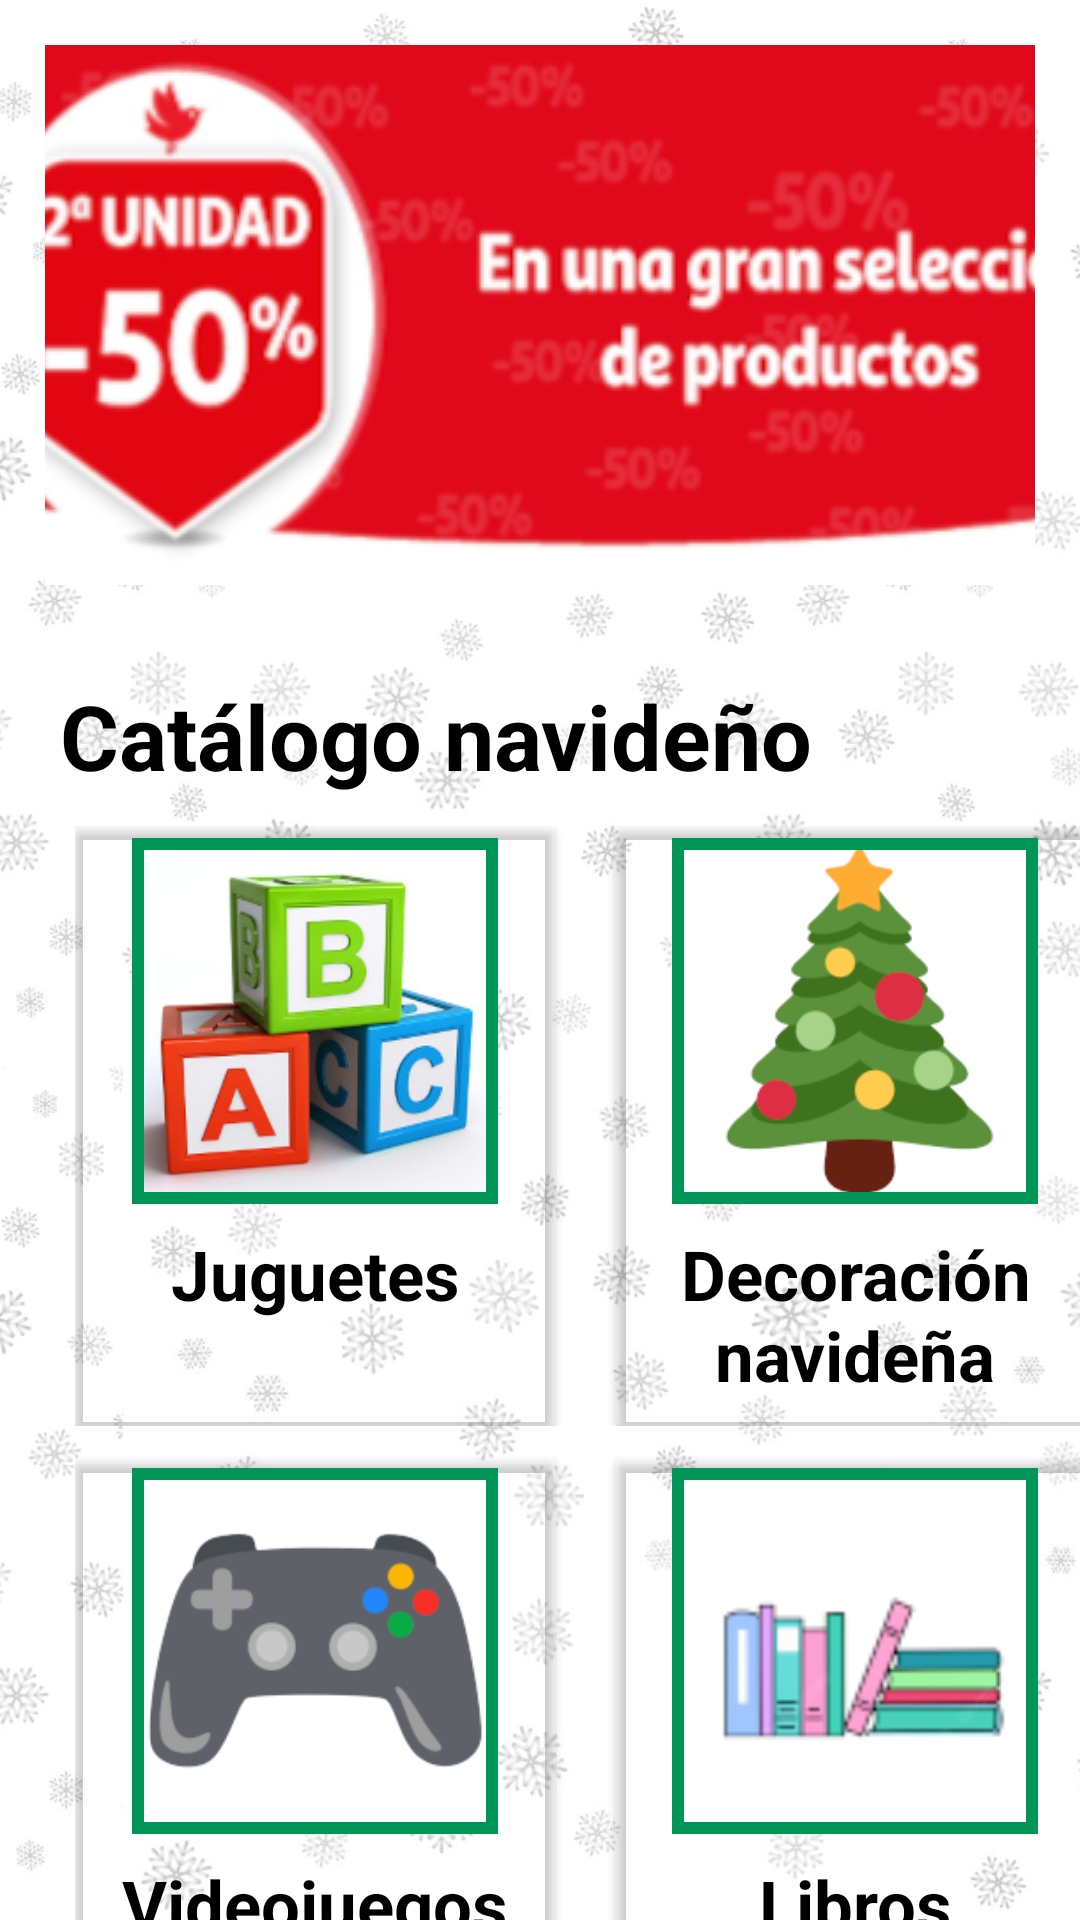

Reconstruct the res/layout file that produces this screen, plus the resources it refers to.
<!-- AndroidManifest.xml: application theme Theme.AppCompat.Light.NoActionBar -->
<!-- res/layout/activity_main02.xml -->
<?xml version="1.0" encoding="utf-8"?>
<androidx.constraintlayout.widget.ConstraintLayout xmlns:android="http://schemas.android.com/apk/res/android"
    xmlns:app="http://schemas.android.com/apk/res-auto"
    xmlns:tools="http://schemas.android.com/tools"
    android:layout_width="match_parent"
    android:layout_height="match_parent"
    tools:context=".MainActivity">

    <FrameLayout
        android:layout_width="match_parent"
        android:layout_height="match_parent">

        <ImageView
            android:layout_width="wrap_content"
            android:layout_height="wrap_content"
            android:src="@drawable/snowflakes"
            android:scaleType="centerCrop"/>
    </FrameLayout>
    <LinearLayout
        android:layout_width="match_parent"
        android:layout_height="match_parent"
        android:orientation="vertical">
        
        <LinearLayout
            android:layout_width="match_parent"
            android:layout_height="wrap_content"
            android:orientation="vertical"
            android:gravity="top">
            <ImageView
                android:layout_width="wrap_content"
                android:layout_height="wrap_content"
                android:layout_margin="15dp"
                android:scaleType="centerCrop"
                android:src="@drawable/promotions" />

            <TextView
                android:layout_width="wrap_content"
                android:layout_height="wrap_content"
                android:layout_marginTop="15dp"
                android:layout_marginLeft="20dp"
                android:textSize="30dp"
                android:textStyle="bold"
                android:textColor="@color/black"
                android:text="Catálogo navideño" />

            <androidx.cardview.widget.CardView
                android:layout_width="match_parent"
                android:layout_height="match_parent" />
        </LinearLayout>
        
        <LinearLayout
            android:layout_width="match_parent"
            android:layout_height="match_parent"
            android:orientation="vertical"
            android:layout_marginTop="10dp"
            android:layout_marginLeft="25dp">
            <LinearLayout
                android:layout_width="wrap_content"
                android:layout_height="wrap_content"
                android:orientation="horizontal"
                android:layout_marginBottom="10dp">
                <androidx.cardview.widget.CardView
                    android:id="@+id/option_toys"
                    android:layout_width="160dp"
                    android:layout_height="200dp"
                    android:layout_marginRight="20dp"
                    android:elevation="0dp"
                    app:cardPreventCornerOverlap="false"
                    app:cardBackgroundColor="@android:color/transparent">
                    <LinearLayout
                        android:layout_width="match_parent"
                        android:layout_height="match_parent"
                        android:gravity="center|top"
                        android:orientation="vertical">
                        <com.google.android.material.imageview.ShapeableImageView
                            android:layout_width="130dp"
                            android:layout_height="130dp"
                            android:src="@drawable/toys"
                            android:padding="6dp"
                            android:scaleType="centerCrop"
                            android:theme="@style/roundedImageViewRounded"
                            app:strokeWidth="4dp"
                            app:strokeColor="@color/green"/>
                        <TextView
                            android:layout_width="wrap_content"
                            android:layout_height="wrap_content"
                            android:layout_gravity="center"
                            android:layout_marginTop="4dp"
                            android:text="Juguetes"
                            android:textColor="@color/black"
                            android:textSize="23dp"
                            android:textStyle="bold"/>
                    </LinearLayout>
                </androidx.cardview.widget.CardView>

                <androidx.cardview.widget.CardView
                    android:id="@+id/option_decoration"
                    android:layout_width="160dp"
                    android:layout_height="200dp"
                    android:elevation="0dp"
                    app:cardPreventCornerOverlap="false"
                    app:cardBackgroundColor="@android:color/transparent">
                    <LinearLayout
                        android:layout_width="match_parent"
                        android:layout_height="match_parent"
                        android:gravity="center|top"
                        android:orientation="vertical">

                        <com.google.android.material.imageview.ShapeableImageView
                            android:layout_width="130dp"
                            android:layout_height="130dp"
                            android:padding="6dp"
                            android:scaleType="centerCrop"
                            android:src="@drawable/christmas_decoration"
                            android:theme="@style/roundedImageViewRounded"
                            app:strokeColor="@color/green"
                            app:strokeWidth="4dp" />

                        <TextView
                            android:layout_width="wrap_content"
                            android:layout_height="wrap_content"
                            android:layout_gravity="center"
                            android:layout_marginTop="4dp"
                            android:gravity="center"
                            android:text="Decoración navideña"
                            android:textColor="@color/black"
                            android:textSize="23dp"
                            android:textStyle="bold"/>
                    </LinearLayout>
                </androidx.cardview.widget.CardView>
            </LinearLayout>
            <LinearLayout
            android:layout_width="wrap_content"
            android:layout_height="match_parent"
            android:orientation="horizontal">
            <androidx.cardview.widget.CardView
                android:id="@+id/option_playgames"
                android:layout_width="160dp"
                android:layout_height="200dp"
                android:layout_marginRight="20dp"
                android:elevation="0dp"
                app:cardPreventCornerOverlap="false"
                app:cardBackgroundColor="@android:color/transparent">
                <LinearLayout
                    android:layout_width="match_parent"
                    android:layout_height="match_parent"
                    android:gravity="center|top"
                    android:orientation="vertical">
                    <com.google.android.material.imageview.ShapeableImageView
                        android:layout_width="130dp"
                        android:layout_height="130dp"
                        android:src="@drawable/playgames"
                        android:padding="6dp"
                        android:scaleType="centerCrop"
                        android:theme="@style/roundedImageViewRounded"
                        app:strokeWidth="4dp"
                        app:strokeColor="@color/green"/>
                    <TextView
                        android:layout_width="wrap_content"
                        android:layout_height="wrap_content"
                        android:layout_gravity="center"
                        android:layout_marginTop="4dp"
                        android:text="Videojuegos"
                        android:textColor="@color/black"
                        android:textSize="23dp"
                        android:textStyle="bold"/>
                </LinearLayout>
            </androidx.cardview.widget.CardView>

            <androidx.cardview.widget.CardView
            android:id="@+id/option_books"
            android:layout_width="160dp"
            android:layout_height="200dp"
                android:elevation="0dp"
                app:cardPreventCornerOverlap="false"
            app:cardBackgroundColor="@android:color/transparent">
            <LinearLayout
                android:layout_width="match_parent"
                android:layout_height="match_parent"
                android:gravity="center|top"
                android:orientation="vertical">
                <com.google.android.material.imageview.ShapeableImageView
                    android:layout_width="130dp"
                    android:layout_height="130dp"
                    android:src="@drawable/books"
                    android:padding="6dp"
                    android:scaleType="centerCrop"
                    android:theme="@style/roundedImageViewRounded"
                    app:strokeWidth="4dp"
                    app:strokeColor="@color/green"/>
                <TextView
                    android:layout_width="wrap_content"
                    android:layout_height="wrap_content"
                    android:layout_gravity="center"
                    android:layout_marginTop="4dp"
                    android:text="Libros"
                    android:textColor="@color/black"
                    android:textSize="23dp"
                    android:textStyle="bold"/>
            </LinearLayout>
        </androidx.cardview.widget.CardView>
        </LinearLayout>
        </LinearLayout>
    </LinearLayout>



</androidx.constraintlayout.widget.ConstraintLayout>
<!-- resources referenced by this layout -->
<resources>
  <color name="black">#FF000000</color>
  <color name="green">#009657</color>
  <!-- drawable books: png bitmap (drawable, 13714 bytes) -->
  <!-- drawable christmas_decoration: png bitmap (drawable, 22631 bytes) -->
  <!-- drawable playgames: png bitmap (drawable, 20009 bytes) -->
  <!-- drawable promotions: jpg bitmap (drawable, 56889 bytes) -->
  <!-- drawable snowflakes: png bitmap (drawable, 545903 bytes) -->
  <!-- drawable toys: jpg bitmap (drawable, 36872 bytes) -->
</resources>
